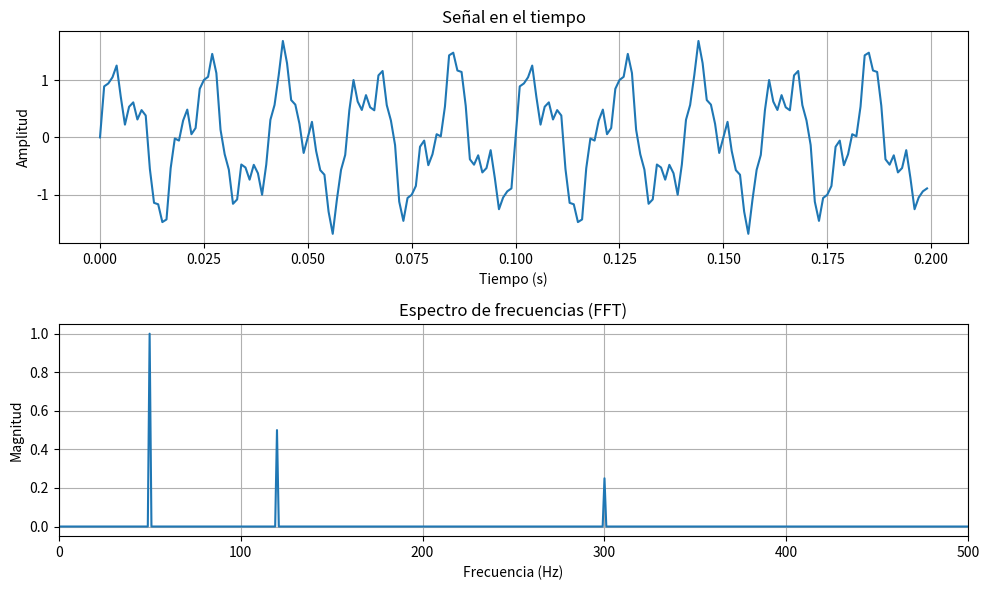

This figure's Python source:
import numpy as np
import matplotlib.pyplot as plt


def generate_signal(fs=1000, duration=1.0):
    """Genera una señal de ejemplo compuesta por varias frecuencias."""
    t = np.linspace(0, duration, int(fs * duration), endpoint=False)
    # Señal = 3 componentes sinusoidales: 50 Hz, 120 Hz y 300 Hz
    signal = (
        1.0 * np.sin(2 * np.pi * 50 * t) +
        0.5 * np.sin(2 * np.pi * 120 * t) +
        0.25 * np.sin(2 * np.pi * 300 * t)
    )
    return t, signal


def compute_fft(signal, fs):
    """Calcula la FFT y devuelve frecuencias y magnitudes."""
    n = len(signal)
    freqs = np.fft.rfftfreq(n, d=1.0 / fs)
    fft_vals = np.fft.rfft(signal)
    magnitude = np.abs(fft_vals) / n * 2  # normalización (x2 por espectro unilateral)
    return freqs, magnitude


def plot_results(t, signal, freqs, magnitude):
    fig, (ax1, ax2) = plt.subplots(2, 1, figsize=(10, 6))

    ax1.plot(t[:200], signal[:200])
    ax1.set_title("Señal en el tiempo")
    ax1.set_xlabel("Tiempo (s)")
    ax1.set_ylabel("Amplitud")
    ax1.grid(True)

    ax2.plot(freqs, magnitude)
    ax2.set_title("Espectro de frecuencias (FFT)")
    ax2.set_xlabel("Frecuencia (Hz)")
    ax2.set_ylabel("Magnitud")
    ax2.set_xlim(0, 500)
    ax2.grid(True)

    plt.tight_layout()
    plt.savefig("fourier_result.png", dpi=150)
    plt.show()
    print("Gráfica guardada en fourier_result.png")


def print_peaks(freqs, magnitude, threshold=0.1):
    """Imprime las frecuencias dominantes."""
    peaks = [(freqs[i], magnitude[i]) for i in range(len(magnitude)) if magnitude[i] > threshold]
    peaks.sort(key=lambda x: -x[1])
    print("\nFrecuencias dominantes:")
    print(f"{'Frecuencia (Hz)':>18}  {'Magnitud':>10}")
    print("-" * 32)
    for freq, mag in peaks[:10]:
        print(f"{freq:>18.1f}  {mag:>10.4f}")


if __name__ == "__main__":
    FS = 1000       # frecuencia de muestreo (Hz)
    DURATION = 1.0  # duración de la señal (segundos)

    t, signal = generate_signal(fs=FS, duration=DURATION)
    freqs, magnitude = compute_fft(signal, fs=FS)

    print_peaks(freqs, magnitude)
    plot_results(t, signal, freqs, magnitude)
